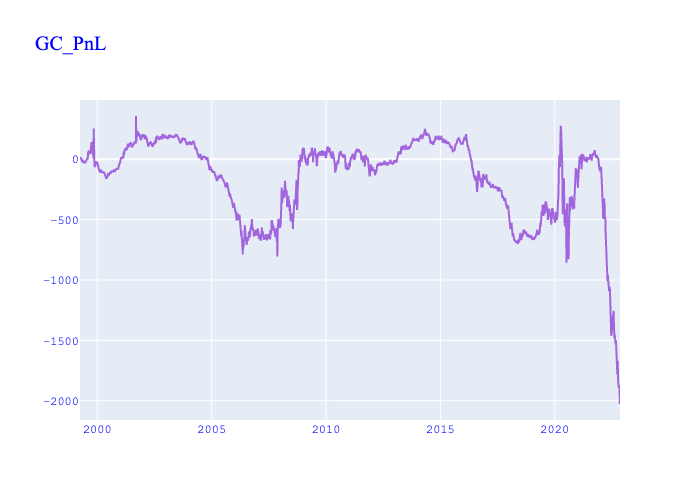

Values plotted in this chart, from the file beside it:
, Date, Value, Payload, Daily_Gain, Missing_Price, No_Tradable_Day, Change (%), Cum_Gain
0, 1999-03-31, -55.5, {'long_future': 'GCG00', 'short_future':…, , False, False, , 
1, 1999-04-01, -55.5, {'long_future': 'GCG00', 'short_future':…, -1.4210854715202004e-12, False, False, , -1.4210854715202004e-12
2, 1999-04-02, -55.5, {'long_future': 'GCG00', 'short_future':…, 0.0, False, True, -1.0, -1.4210854715202004e-12
3, 1999-04-05, -55.5, {'long_future': 'GCG00', 'short_future':…, 0.0, False, False, , -1.4210854715202004e-12
4, 1999-04-06, -55.5, {'long_future': 'GCG00', 'short_future':…, 0.0, False, False, , -1.4210854715202004e-12
5, 1999-04-07, -54.5, {'long_future': 'GCG00', 'short_future':…, 5, False, False, inf, 5
6, 1999-04-08, -53.5, {'long_future': 'GCG00', 'short_future':…, 5, False, False, 2.8421709430404007e-13, 10
7, 1999-04-09, -53.5, {'long_future': 'GCG00', 'short_future':…, 0.0, False, False, -1.0, 10
8, 1999-04-12, -53.5, {'long_future': 'GCG00', 'short_future':…, 0.0, False, False, , 10
9, 1999-04-13, -53.5, {'long_future': 'GCG00', 'short_future':…, 0.0, False, False, , 10
10, 1999-04-14, -53.5, {'long_future': 'GCG00', 'short_future':…, 0.0, False, False, , 10
11, 1999-04-15, -54, {'long_future': 'GCG00', 'short_future':…, -2.5, False, False, -inf, 7.5
12, 1999-04-16, -54, {'long_future': 'GCG00', 'short_future':…, 0.0, False, False, -1.0, 7.5
13, 1999-04-19, -54, {'long_future': 'GCG00', 'short_future':…, 0.0, False, False, , 7.5
14, 1999-04-20, -54, {'long_future': 'GCG00', 'short_future':…, 0.0, False, False, , 7.5
15, 1999-04-21, -54, {'long_future': 'GCG00', 'short_future':…, 1.4210854715202004e-12, False, False, inf, 7.5
16, 1999-04-22, -55.5, {'long_future': 'GCG00', 'short_future':…, -7.5, False, False, -5277655813326, 0.0
17, 1999-04-23, -56.5, {'long_future': 'GCG00', 'short_future':…, -5, False, False, -0.3333, -5
18, 1999-04-26, -57, {'long_future': 'GCG00', 'short_future':…, -2.5, False, False, -0.5, -7.5
19, 1999-04-27, -57.5, {'long_future': 'GCG00', 'short_future':…, -2.5, False, False, -5.684341886080801e-13, -10
20, 1999-04-28, -57.5, {'long_future': 'GCG00', 'short_future':…, 0.0, False, False, -1.0, -10
21, 1999-04-29, -57.5, {'long_future': 'GCG00', 'short_future':…, 0.0, False, False, , -10
22, 1999-04-30, -58.5, {'long_future': 'GCG00', 'short_future':…, -5, False, False, -inf, -15
23, 1999-05-03, -58.5, {'long_future': 'GCG00', 'short_future':…, -1.4210854715202004e-12, False, False, -1, -15
24, 1999-05-04, -59, {'long_future': 'GCG00', 'short_future':…, -2.5, False, False, 1759218604439, -17.5
25, 1999-05-05, -59, {'long_future': 'GCG00', 'short_future':…, -1.4210854715202004e-12, False, False, -1, -17.5
26, 1999-05-06, -60.0, {'long_future': 'GCG00', 'short_future':…, -5, False, False, 3518437208882, -22.5
27, 1999-05-07, -59, {'long_future': 'GCG00', 'short_future':…, 5, False, False, -2.0, -17.5
28, 1999-05-10, -57.5, {'long_future': 'GCG00', 'short_future':…, 7.5, False, False, 0.5, -10
29, 1999-05-11, -57.5, {'long_future': 'GCG00', 'short_future':…, 0.0, False, False, -1.0, -10
30, 1999-05-12, -57, {'long_future': 'GCG00', 'short_future':…, 2.5, False, False, inf, -7.5
31, 1999-05-13, -56, {'long_future': 'GCG00', 'short_future':…, 5, False, False, 1, -2.5
32, 1999-05-14, -58, {'long_future': 'GCG00', 'short_future':…, -10, False, False, -3, -12.5
33, 1999-05-17, -57.5, {'long_future': 'GCG00', 'short_future':…, 2.5, False, False, -1.25, -10
34, 1999-05-18, -57.5, {'long_future': 'GCG00', 'short_future':…, 0.0, False, False, -1.0, -10
35, 1999-05-19, -59, {'long_future': 'GCG00', 'short_future':…, -7.5, False, False, -inf, -17.5
36, 1999-05-20, -59, {'long_future': 'GCG00', 'short_future':…, -1.4210854715202004e-12, False, False, -1, -17.5
37, 1999-05-21, -59, {'long_future': 'GCG00', 'short_future':…, 0.0, False, False, -1.0, -17.5
38, 1999-05-24, -59, {'long_future': 'GCG00', 'short_future':…, 0.0, False, False, , -17.5
39, 1999-05-25, -59.5, {'long_future': 'GCG00', 'short_future':…, -2.5, False, False, -inf, -20
40, 1999-05-26, -59.5, {'long_future': 'GCG00', 'short_future':…, 0.0, False, False, -1.0, -20
41, 1999-05-27, -60.5, {'long_future': 'GCG00', 'short_future':…, -5, False, False, -inf, -25.0
42, 1999-05-28, -60.5, {'long_future': 'GCG00', 'short_future':…, -1.4210854715202004e-12, False, False, -1, -25
43, 1999-05-31, -60.5, {'long_future': 'GCG00', 'short_future':…, 0.0, False, True, -1.0, -25
44, 1999-06-01, -60.5, {'long_future': 'GCG00', 'short_future':…, 1.4210854715202004e-12, False, False, inf, -25.0
45, 1999-06-02, -62, {'long_future': 'GCG00', 'short_future':…, -7.5, False, False, -5277655813327, -32.5
46, 1999-06-03, -62, {'long_future': 'GCG00', 'short_future':…, 0.0, False, False, -1.0, -32.5
47, 1999-06-04, -62, {'long_future': 'GCG00', 'short_future':…, 0.0, False, False, , -32.5
48, 1999-06-07, -61.5, {'long_future': 'GCG00', 'short_future':…, 2.5, False, False, inf, -30
49, 1999-06-08, -61.5, {'long_future': 'GCG00', 'short_future':…, 0.0, False, False, -1.0, -30
50, 1999-06-09, -60.0, {'long_future': 'GCG00', 'short_future':…, 7.5, False, False, inf, -22.5
51, 1999-06-10, -60.0, {'long_future': 'GCG00', 'short_future':…, 0.0, False, False, -1.0, -22.5
52, 1999-06-11, -61, {'long_future': 'GCG00', 'short_future':…, -5, False, False, -inf, -27.5
53, 1999-06-14, -61, {'long_future': 'GCG00', 'short_future':…, 1.4210854715202004e-12, False, False, -1, -27.5
54, 1999-06-15, -61, {'long_future': 'GCG00', 'short_future':…, 0.0, False, False, -1.0, -27.5
55, 1999-06-16, -60.0, {'long_future': 'GCG00', 'short_future':…, 5, False, False, inf, -22.5
56, 1999-06-17, -58.5, {'long_future': 'GCG00', 'short_future':…, 7.5, False, False, 0.5, -15
57, 1999-06-18, -58.5, {'long_future': 'GCG00', 'short_future':…, 0.0, False, False, -1.0, -15
58, 1999-06-21, -60.0, {'long_future': 'GCG00', 'short_future':…, -7.5, False, False, -inf, -22.5
59, 1999-06-22, -60.0, {'long_future': 'GCG00', 'short_future':…, 0.0, False, False, -1.0, -22.5
... 6,100 more rows
